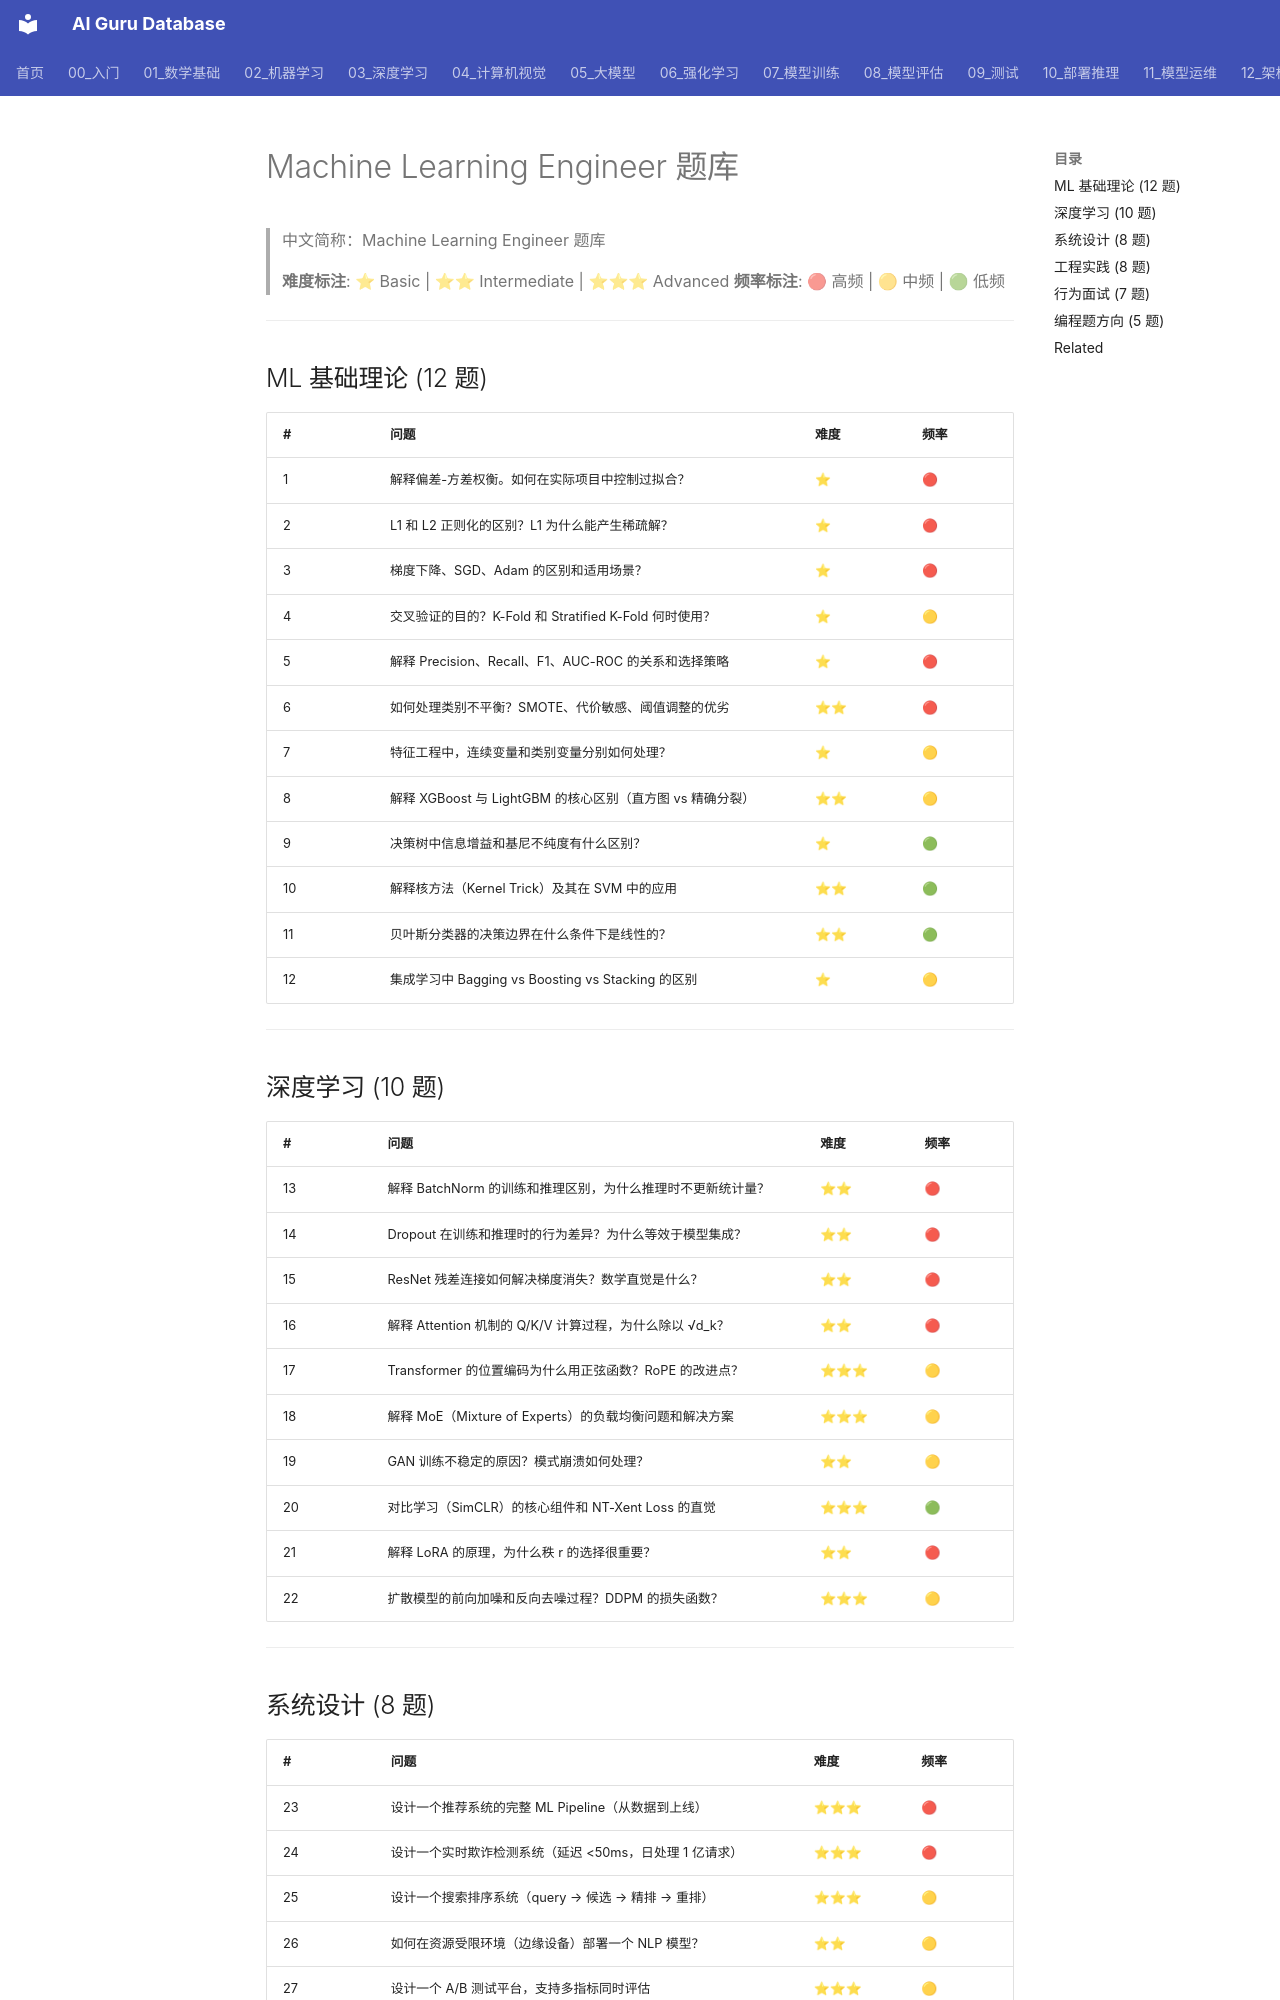

repository: ai-guru-global/ai-guru-database · page: 21_面试岗位/20_机器学习工程师/05_question_bank/index.html · generator: mkdocs

---
title: Machine Learning Engineer 题库
category: 21-interviews-machine-learning-engineer
tags: ["interviews", "career", "machine-learning", "engineering", "model-training", "deployment"]
summary: "Machine Learning Engineer 面试题库，覆盖 ML 基础、深度学习、系统设计、工程实践和编程题，含难度与频率标注。"
created: 2026-05-31
updated: 2026-06-04
tier: supporting
sources: []
name_zh: "Machine Learning Engineer 题库"
---

# Machine Learning Engineer 题库

> 中文简称：Machine Learning Engineer 题库

> **难度标注**: ⭐ Basic | ⭐⭐ Intermediate | ⭐⭐⭐ Advanced
> **频率标注**: 🔴 高频 | 🟡 中频 | 🟢 低频

---

## ML 基础理论 (12 题)

| # | 问题 | 难度 | 频率 |
|---|------|------|------|
| 1 | 解释偏差-方差权衡。如何在实际项目中控制过拟合？ | ⭐ | 🔴 |
| 2 | L1 和 L2 正则化的区别？L1 为什么能产生稀疏解？ | ⭐ | 🔴 |
| 3 | 梯度下降、SGD、Adam 的区别和适用场景？ | ⭐ | 🔴 |
| 4 | 交叉验证的目的？K-Fold 和 Stratified K-Fold 何时使用？ | ⭐ | 🟡 |
| 5 | 解释 Precision、Recall、F1、AUC-ROC 的关系和选择策略 | ⭐ | 🔴 |
| 6 | 如何处理类别不平衡？SMOTE、代价敏感、阈值调整的优劣 | ⭐⭐ | 🔴 |
| 7 | 特征工程中，连续变量和类别变量分别如何处理？ | ⭐ | 🟡 |
| 8 | 解释 XGBoost 与 LightGBM 的核心区别（直方图 vs 精确分裂） | ⭐⭐ | 🟡 |
| 9 | 决策树中信息增益和基尼不纯度有什么区别？ | ⭐ | 🟢 |
| 10 | 解释核方法（Kernel Trick）及其在 SVM 中的应用 | ⭐⭐ | 🟢 |
| 11 | 贝叶斯分类器的决策边界在什么条件下是线性的？ | ⭐⭐ | 🟢 |
| 12 | 集成学习中 Bagging vs Boosting vs Stacking 的区别 | ⭐ | 🟡 |

---
